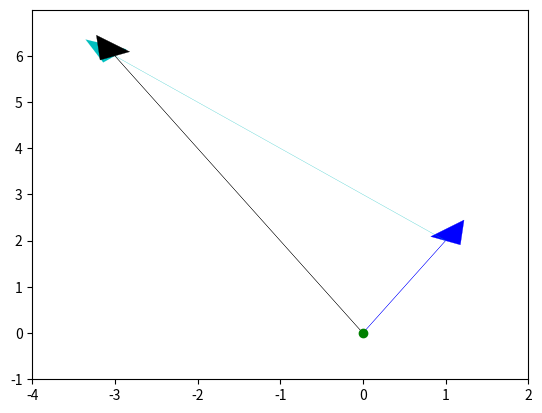

The matplotlib source for this figure: (Note: this script raises an exception after producing the figure.)

## Bienvenidos a prerequisitos con Python - Parte1

import numpy as np
import matplotlib.pyplot as plt
#ALgebra lineal
#ejemplo con vectores

a = np.array([1, 2])
b = np.array([-4, 4])
c = a + b

# graficamos
# creamos referencia de eje
ax = plt.axes()
# graficamos un punto (o) en (0,0) como verde (g)
ax.plot(0,0, 'og')
# graficamos el vector a como azul empezando en (0,0)
ax.arrow(0,0, *a, color='b', linewidth=0.2, head_width=0.4, head_length=0.5)
# graficamos el otro vector b como cyan
ax.arrow(a[0],a[1], *b, color='c', linestyle='dotted', linewidth=0.2, head_width=0.4, head_length=0.5)
# graficamos la resultante
ax.arrow(0,0, *c, color='k', linewidth=0.2, head_width=0.4, head_length=0.5)
# limites para el eje x
plt.xlim(-4,2)
# limites para el eje y
plt.ylim(-1,7)
# ticks para el eje y
yticks = np.arange(-1,7)
ax.set_yticks(yticks)
# crea un enrejado
plt.grid(b=True, which='major')
#display the plot
plt.show()
